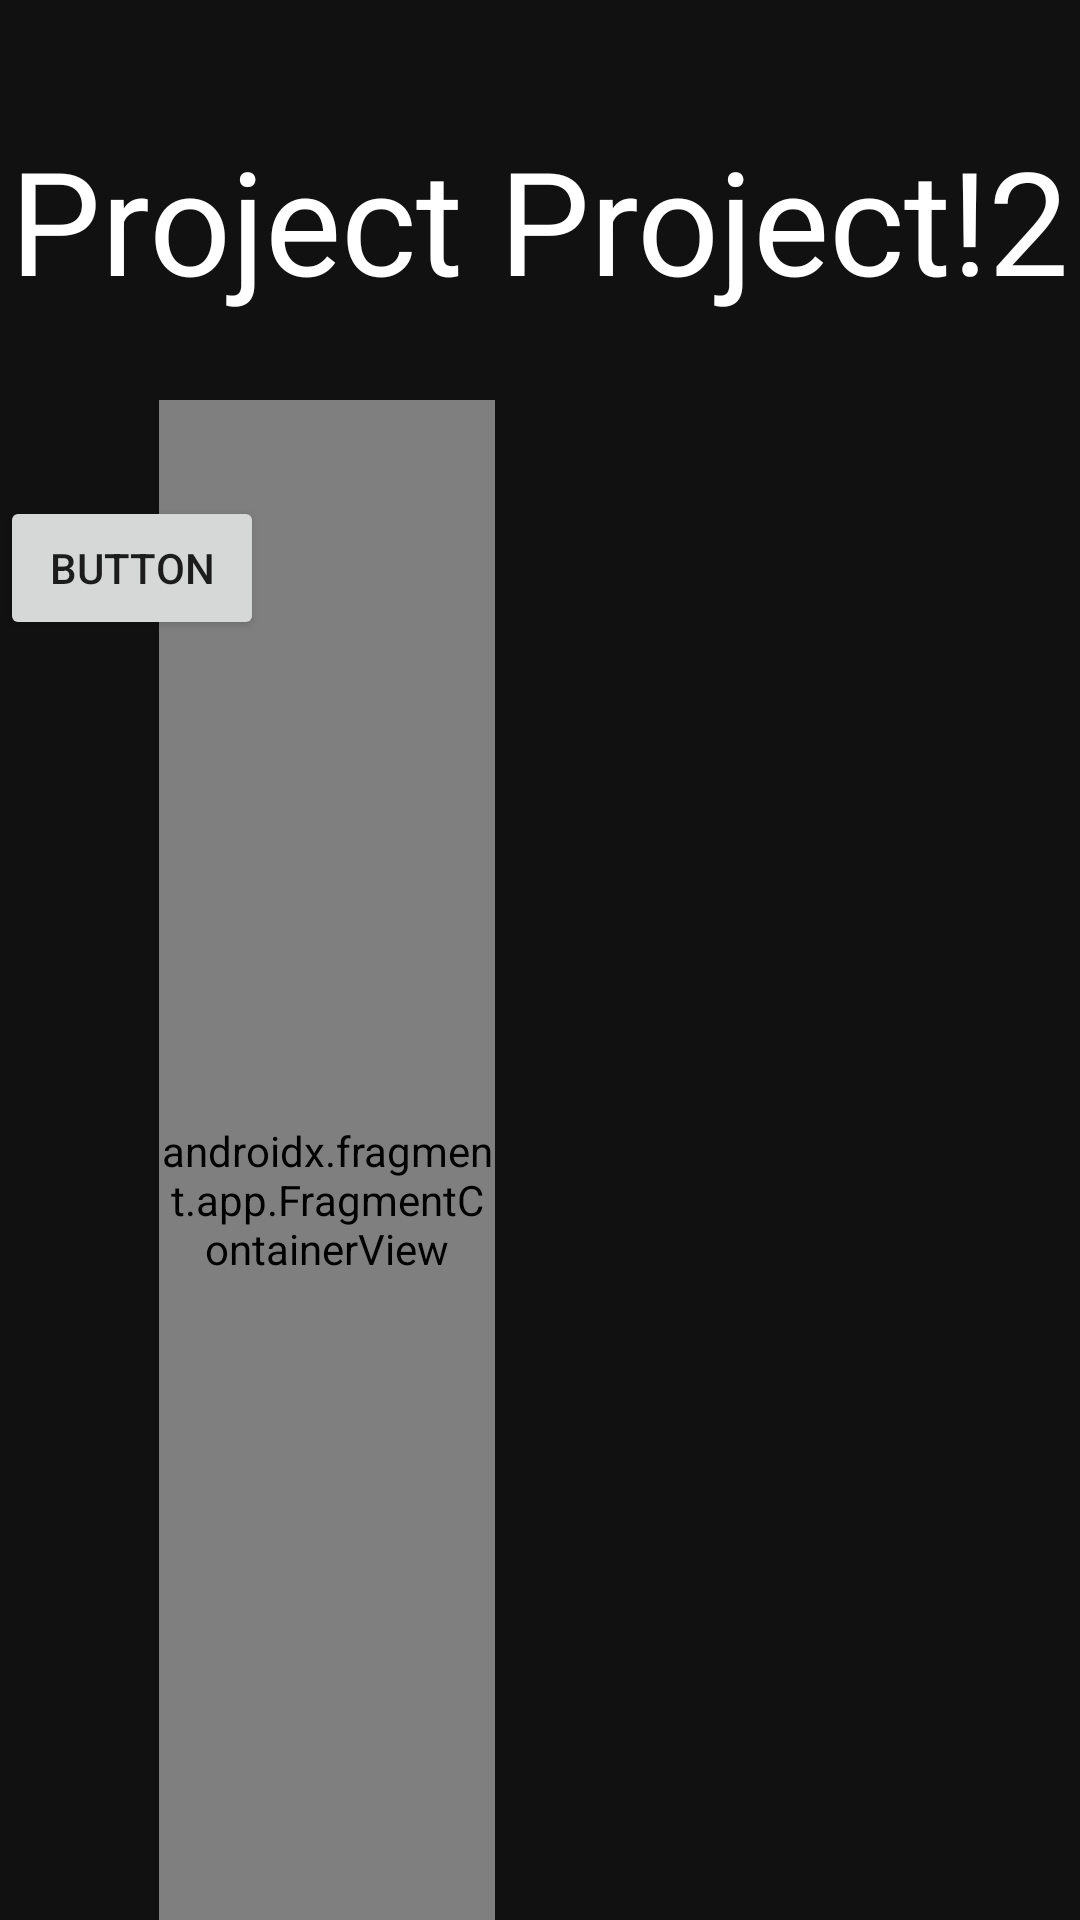

Here is an Android app screen rendered from its layout file. Give the layout XML and the strings, colors and styles it references.
<!-- AndroidManifest.xml: application theme Theme.ProjectProject -->
<!-- res/layout/activity_second.xml -->
<?xml version="1.0" encoding="utf-8"?>
<androidx.constraintlayout.widget.ConstraintLayout xmlns:android="http://schemas.android.com/apk/res/android"
    xmlns:app="http://schemas.android.com/apk/res-auto"
    xmlns:tools="http://schemas.android.com/tools"
    android:layout_width="match_parent"
    android:layout_height="match_parent"
    android:background="#121111"
    tools:context=".SecondActivity">

    <Button
        android:id="@+id/button9"
        android:layout_width="wrap_content"
        android:layout_height="wrap_content"
        android:layout_marginTop="60dp"
        android:layout_marginEnd="272dp"
        android:layout_marginRight="272dp"
        android:onClick="GoToAct1"
        android:text="Button"
        app:layout_constraintEnd_toEndOf="parent"
        app:layout_constraintTop_toBottomOf="@+id/textView2" />

    <TextView
        android:id="@+id/textView2"
        android:layout_width="wrap_content"
        android:layout_height="wrap_content"
        android:text="Project Project!2"
        android:textColor="#FFFFFF"
        android:textSize="48sp"
        app:layout_constraintBottom_toBottomOf="parent"
        app:layout_constraintHorizontal_bias="0.493"
        app:layout_constraintLeft_toLeftOf="parent"
        app:layout_constraintRight_toRightOf="parent"
        app:layout_constraintTop_toTopOf="parent"
        app:layout_constraintVertical_bias="0.071" />

    <androidx.fragment.app.FragmentContainerView
        android:id="@+id/fragmentContainerView2"
        android:name="com.example.projectproject.GUI_Buttons"
        android:layout_width="112dp"
        android:layout_height="533dp"
        android:layout_marginTop="28dp"
        app:layout_constraintEnd_toEndOf="parent"
        app:layout_constraintHorizontal_bias="0.214"
        app:layout_constraintStart_toStartOf="parent"
        app:layout_constraintTop_toBottomOf="@+id/textView2" />

</androidx.constraintlayout.widget.ConstraintLayout>
<!-- resources referenced by this layout -->
<resources>
  <style name="Theme.ProjectProject" parent="Theme.MaterialComponents.DayNight.DarkActionBar">
          
          <item name="colorPrimary">@color/purple_500</item>
          <item name="colorPrimaryVariant">@color/purple_700</item>
          <item name="colorOnPrimary">@color/white</item>
          
          <item name="colorSecondary">@color/teal_200</item>
          <item name="colorSecondaryVariant">@color/teal_700</item>
          <item name="colorOnSecondary">@color/black</item>
          
          <item name="android:statusBarColor" tools:targetApi="l">?attr/colorPrimaryVariant</item>
          
      </style>
  <!-- not gathered from this repository: default colours our renderer supplied (Android Studio template values) -->
  <color name="purple_500">#FF6200EE</color>
  <color name="purple_700">#FF3700B3</color>
  <color name="teal_200">#FF03DAC5</color>
  <color name="teal_700">#FF018786</color>
  <color name="black">#FF000000</color>
  <color name="white">#FFFFFFFF</color>
</resources>
